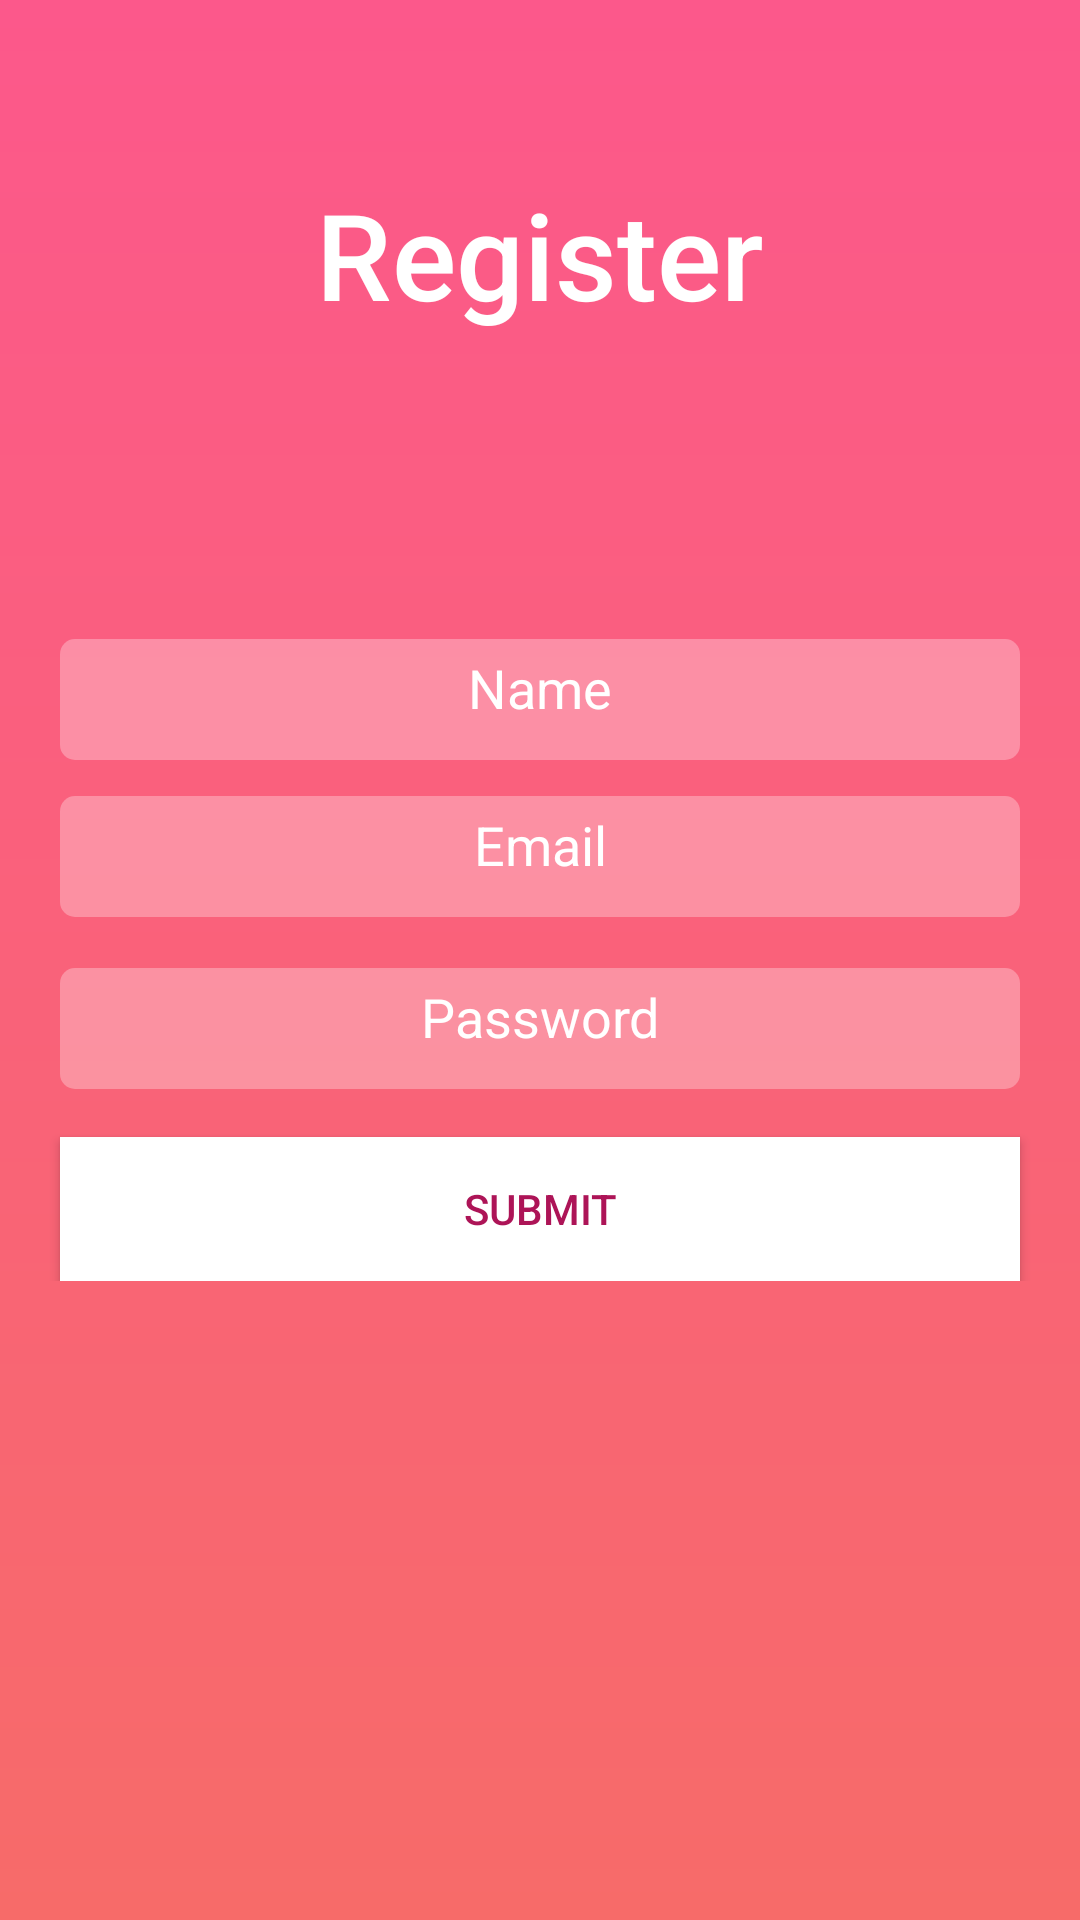

Here is an Android app screen rendered from its layout file. Give the layout XML and the strings, colors and styles it references.
<!-- AndroidManifest.xml: application theme AppTheme -->
<!-- res/layout/activity_register_acitvity.xml -->
<?xml version="1.0" encoding="utf-8"?>
<RelativeLayout
    xmlns:android="http://schemas.android.com/apk/res/android"
    xmlns:app="http://schemas.android.com/apk/res-auto"
    xmlns:tools="http://schemas.android.com/tools"
    android:layout_width="match_parent"
    android:layout_height="match_parent"
    android:background="@drawable/background"
    tools:context="mahsa.com.onlineresturauntbookingsystem.ui.RegisterAcitvity">


    <TextView
        android:layout_width="wrap_content"
        android:layout_height="wrap_content"
        android:text="Register"
        style="@style/textStyle"
        android:layout_alignParentTop="true"
        android:layout_centerHorizontal="true"
        android:layout_marginTop="58dp"
        android:id="@+id/main_header"/>

    <LinearLayout
        android:layout_width="match_parent"
        android:layout_height="wrap_content"
        android:orientation="vertical"
        android:layout_centerVertical="true"
        android:layout_margin="8dp"
        >

    <EditText
        android:id="@+id/register_input_name"
        style="@style/InputField.Credential.Email"
        android:layout_width="match_parent"
        android:layout_height="wrap_content"
        android:background="@drawable/input_background"
        android:hint="Name"

        />

    <EditText
        android:layout_width="match_parent"
        android:layout_height="wrap_content"
        android:hint="Email"
        android:background="@drawable/input_background"
        style="@style/InputField.Credential.Email"
        android:id="@+id/register_input_email"
        android:layout_below="@+id/register_input_name"
        android:layout_marginTop="12dp"
        android:inputType="textEmailAddress"
        />

    <EditText
        android:layout_width="match_parent"
        android:layout_height="wrap_content"
        android:hint="Password"
        android:background="@drawable/input_background"
        style="@style/InputField.Credential.Password"
        android:id="@+id/register_input_password"
        android:layout_marginTop="17dp"
        android:layout_below="@+id/register_input_email"
        />


    <Button
        android:id="@+id/register_submit_button"
        android:layout_width="match_parent"
        android:layout_height="wrap_content"
        android:background="#FFFFFF"
        android:text="Submit"
        style="@style/btnStyle"
        android:textColor="@color/colorPrimary"
        android:layout_below="@+id/register_input_password"
        android:layout_marginTop="16dp"

        />

    </LinearLayout>

</RelativeLayout>
<!-- resources referenced by this layout -->
<resources>
  <color name="colorPrimary">#AD1457</color>
  <!-- drawable background (drawable) -->
  <?xml version="1.0" encoding="utf-8"?>
  <shape xmlns:android="http://schemas.android.com/apk/res/android">
  
      <gradient android:startColor="#fc588b"
          android:endColor="#f76b69"
                android:angle="270"
  
          />
  
  
  </shape>
  <!-- drawable input_background (drawable) -->
  <?xml version="1.0" encoding="utf-8"?>
  <shape xmlns:android="http://schemas.android.com/apk/res/android"
         android:shape="rectangle" android:padding="10dp">
      <solid android:color="#4C000000"/>
      <corners android:bottomRightRadius="5dp"
               android:bottomLeftRadius="5dp"
               android:topLeftRadius="5dp"
               android:topRightRadius="5dp"/>
  </shape>
  <style name="InputField.Credential.Email">
          <item name="android:inputType">textEmailAddress</item>
      </style>
  <style name="InputField.Credential.Password">
          <item name="android:inputType">textPassword</item>
      </style>
  <style name="btnStyle" parent="Widget.AppCompat.Button">
          <item name="android:layout_marginLeft">@dimen/horizontal_widget_margin</item>
          <item name="android:layout_marginRight">@dimen/horizontal_widget_margin</item>
          <item name="android:gravity">center</item>
          <item name="android:fontFamily">sans-serif-medium</item>
          <item name="android:textColor">@color/colorWhite</item>
          <item name="background">@drawable/button</item>
  
      </style>
  <style name="textStyle" parent="android:TextAppearance.Widget.TextView">
          <item name="android:textSize">40sp</item>
          <item name="android:fontFamily">sans-serif-medium</item>
          <item name="android:textColor">@color/colorText</item>
          <item name="android:gravity">center</item>
      </style>
  <style name="AppTheme" parent="Theme.AppCompat.Light.NoActionBar">
          
          <item name="colorPrimary">@color/colorPrimary</item>
          <item name="colorPrimaryDark">@color/colorPrimaryDark</item>
          <item name="colorAccent">@color/colorAccent</item>
      </style>
  <dimen name="horizontal_widget_margin">12dp</dimen>
  <color name="colorWhite">#FFFFFF</color>
  <color name="colorText">#ffffff</color>
  <color name="colorPrimaryDark">#880E4F</color>
  <color name="colorAccent">#FF4081</color>
</resources>
